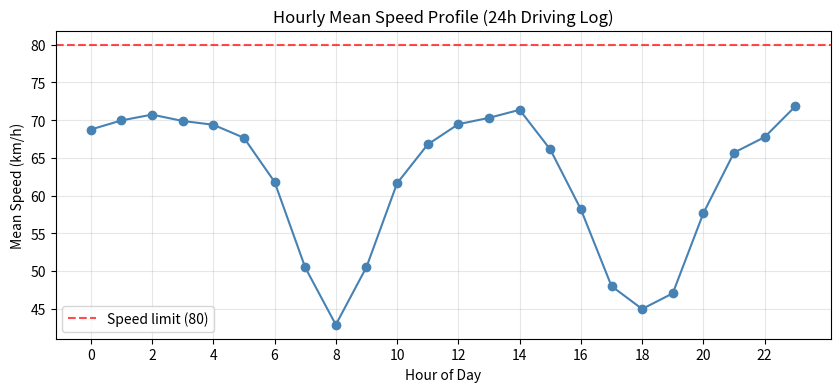
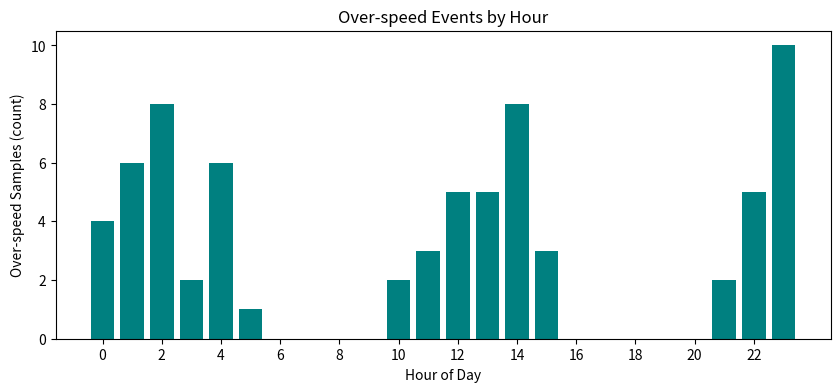
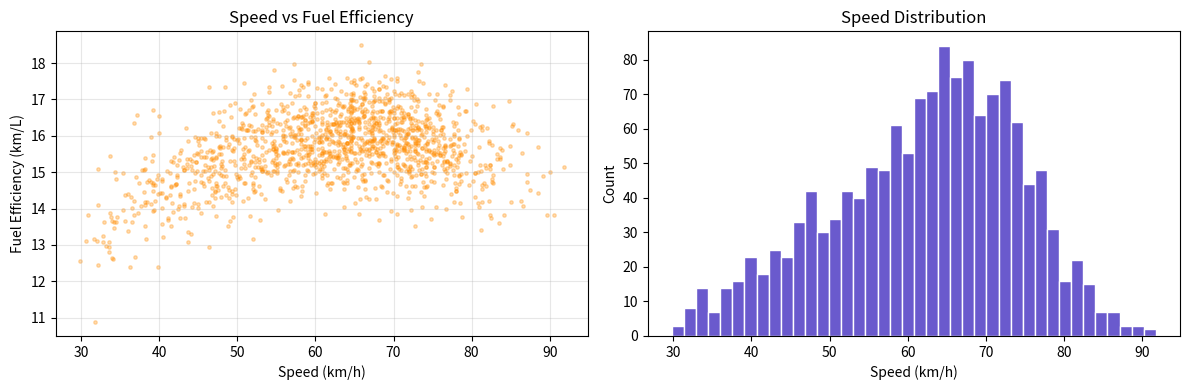

Here is the Python script that generated these plots, in order:
# 라이브러리 불러오기 (import)
import numpy as np
import pandas as pd
import matplotlib.pyplot as plt

# 재현성(reproducibility)을 위한 난수 시드 고정
np.random.seed(42)

print("NumPy :", np.__version__)
print("Pandas:", pd.__version__)

# 배열 생성: 24시간 x 60분 = 1440개 시각
minute = np.arange(0, 24 * 60)          # [0, 1, ..., 1439]
hour = minute // 60                      # 각 샘플의 '시(hour)'

# 시간대별 기본 속도: 심야는 빠르고, 출퇴근(8시/18시)은 정체로 느림
base_speed = 70 - 25 * np.exp(-((hour - 8) ** 2) / 4) - 28 * np.exp(-((hour - 18) ** 2) / 5)

# 잡음(noise) 추가 후 물리적 범위로 제한 — 벡터화 연산 + 브로드캐스팅
speed = base_speed + np.random.normal(0, 8, size=minute.size)
speed = np.clip(speed, 0, 130)

# 연비: 65km/h 부근에서 최적인 2차 곡선 + 잡음
fuel_eff = 16 - 0.0025 * (speed - 65) ** 2 + np.random.normal(0, 0.8, size=minute.size)
fuel_eff = np.clip(fuel_eff, 2, None)

print("shape:", speed.shape, "| dtype:", speed.dtype, "| ndim:", speed.ndim)
print("speed 앞 5개:", speed[:5].round(1))

# 슬라이싱: 오전 8시대(480~539분) vs 새벽 3시대 속도 비교
print("8시대 평균 속도 :", speed[480:540].mean().round(1), "km/h  (출근 정체)")
print("3시대 평균 속도 :", speed[180:240].mean().round(1), "km/h  (심야)")

# 기초 통계 함수
print("\n--- 24시간 전체 통계 ---")
print("평균    :", np.mean(speed).round(1))
print("중앙값  :", np.median(speed).round(1))
print("표준편차:", np.std(speed).round(1))
print("최소/최대:", np.min(speed).round(1), "/", np.max(speed).round(1))
print("95백분위:", np.percentile(speed, 95).round(1))

LIMIT = 80  # 제한속도 (km/h)

mask = speed > LIMIT                 # True/False 배열 (불리언 마스크)
print("마스크 앞 10개:", mask[:10])
print("과속 샘플 수   :", np.sum(mask), "개 /", speed.size)
print("과속 비율      :", (mask.mean() * 100).round(1), "%")
print("과속 시 평균속도:", speed[mask].mean().round(1), "km/h")

# 조건 결합: 심야(0~4시)이면서 과속 — 각 조건에 괄호 필수!
night_over = speed[(hour < 5) & (speed > LIMIT)]
print("심야 과속 샘플 :", night_over.size, "개")

# np.where: 벡터화된 if-else로 라벨 부여
status = np.where(speed > LIMIT, "OVER", "OK")
print("라벨 예시:", status[:8])

# 도로 유형: 속도 기준 단순 분류 (고속도로/시내)
road = np.where(speed >= 70, "highway", "urban")

df = pd.DataFrame({
    "minute": minute,
    "hour": hour,
    "speed": speed.round(1),
    "fuel_eff": fuel_eff.round(2),
    "road": road,
})

print("shape:", df.shape)
df.head()

df.info()                    # 행 수, 열 타입, 결측치 여부 요약
print()
print(df["road"].value_counts())   # 범주형 열의 빈도
df.describe().round(2)       # 숫자 열의 기초 통계

# 열 선택
print(type(df["speed"]))              # Series
print(type(df[["speed", "road"]]))  # DataFrame (대괄호 2겹)

# 행 필터링
over = df[df["speed"] > 80]
print("\n과속 행 수:", len(over))

# 복합 조건: 시내(urban)인데 60km/h 초과
urban_fast = df[(df["road"] == "urban") & (df["speed"] > 60)]
print("시내 60 초과 행 수:", len(urban_fast))

# 새 열 추가: m/s 단위 속도 (벡터화 연산)
df["speed_ms"] = (df["speed"] * 1000 / 3600).round(2)
df.head(3)

# 시간대별 평균 속도 (Series 반환)
hourly_speed = df.groupby("hour")["speed"].mean()
print(hourly_speed.round(1).head(6))

# 시간대 x 도로유형별 과속 비율(%) — 두 기준 groupby
df["is_over"] = df["speed"] > 80
over_rate = df.groupby(["road", "hour"])["is_over"].mean() * 100
print("\n도로유형·시간대별 과속 비율(%) 일부:")
print(over_rate.round(1).head(5))

# 도로유형별 요약: named aggregation (결과 열 이름 직접 지정)
road_summary = df.groupby("road").agg(
    mean_speed=("speed", "mean"),
    mean_fuel=("fuel_eff", "mean"),
    max_speed=("speed", "max"),
    n_samples=("speed", "count"),
).round(2)
road_summary

# 결측치 주입: 임의의 60개 시각에서 연비 센서 값 소실 (터널 구간 가정)
df_miss = df.copy()
nan_idx = np.random.choice(df_miss.index, size=60, replace=False)
df_miss.loc[nan_idx, "fuel_eff"] = np.nan

# 1) 탐지
print("열별 결측치 개수:")
print(df_miss.isna().sum())

# 2) 처리 전략 비교
drop_ver = df_miss.dropna(subset=["fuel_eff"])                      # 삭제
mean_ver = df_miss["fuel_eff"].fillna(df_miss["fuel_eff"].mean())  # 평균 대체
ffill_ver = df_miss["fuel_eff"].ffill()                             # 직전 값 대체
print("\ndropna 후 행 수:", len(drop_ver), "(원본", len(df_miss), ")")

# 시계열 센서 로그이므로 ffill 채택 → 3) 최종 확인
df_miss["fuel_eff"] = ffill_ver
print("최종 전체 결측치:", df_miss.isna().sum().sum())

# 이상치 주입: 5개 시각에 GPS 튐으로 속도 200~300 기록
df_out = df_miss.copy()
spike_idx = np.random.choice(df_out.index, size=5, replace=False)
df_out.loc[spike_idx, "speed"] = np.random.uniform(200, 300, 5).round(1)

# IQR 방법으로 탐지
q1, q3 = df_out["speed"].quantile([0.25, 0.75])
iqr = q3 - q1
lower, upper = q1 - 1.5 * iqr, q3 + 1.5 * iqr
outliers = df_out[(df_out["speed"] < lower) | (df_out["speed"] > upper)]
print(f"정상 범위: {lower:.1f} ~ {upper:.1f} km/h")
print("탐지된 이상치:", sorted(outliers["speed"].tolist())[-5:])

# 물리적으로 불가능한 값 → 제거 후 Min-Max 정규화
df_clean = df_out[(df_out["speed"] >= lower) & (df_out["speed"] <= upper)].copy()
smin, smax = df_clean["speed"].min(), df_clean["speed"].max()
df_clean["speed_norm"] = (df_clean["speed"] - smin) / (smax - smin)
print("\n정규화 결과 범위:", df_clean["speed_norm"].min(), "~", df_clean["speed_norm"].max())

# 1) 선 그래프: 시간대별 평균 속도 프로파일
hourly = df_clean.groupby("hour")["speed"].mean()

plt.figure(figsize=(10, 4))
plt.plot(hourly.index, hourly.values, marker="o", color="steelblue")
plt.axhline(80, color="red", linestyle="--", alpha=0.7, label="Speed limit (80)")
plt.xlabel("Hour of Day")
plt.ylabel("Mean Speed (km/h)")
plt.title("Hourly Mean Speed Profile (24h Driving Log)")
plt.xticks(range(0, 24, 2))
plt.legend()
plt.grid(alpha=0.3)
plt.show()
# 8시/18시 부근이 움푹 꺼진 것 = 출퇴근 정체

# 2) 막대 그래프: 시간대별 과속 샘플 수
over_by_hour = df_clean[df_clean["speed"] > 80].groupby("hour").size()
over_by_hour = over_by_hour.reindex(range(24), fill_value=0)

plt.figure(figsize=(10, 4))
plt.bar(over_by_hour.index, over_by_hour.values, color="teal")
plt.xlabel("Hour of Day")
plt.ylabel("Over-speed Samples (count)")
plt.title("Over-speed Events by Hour")
plt.xticks(range(0, 24, 2))
plt.show()
# 정체 없는 심야~오전 시간대에 과속이 집중됨

# 3) 산점도 + 4) 히스토그램: subplot으로 나란히
fig, axes = plt.subplots(1, 2, figsize=(12, 4))

axes[0].scatter(df_clean["speed"], df_clean["fuel_eff"], s=6, alpha=0.3, color="darkorange")
axes[0].set_xlabel("Speed (km/h)")
axes[0].set_ylabel("Fuel Efficiency (km/L)")
axes[0].set_title("Speed vs Fuel Efficiency")
axes[0].grid(alpha=0.3)

axes[1].hist(df_clean["speed"], bins=40, color="slateblue", edgecolor="white")
axes[1].set_xlabel("Speed (km/h)")
axes[1].set_ylabel("Count")
axes[1].set_title("Speed Distribution")

plt.tight_layout()
plt.show()
# 산점도: 65km/h 부근에서 연비 최적(경제속도) 곡선이 보임
